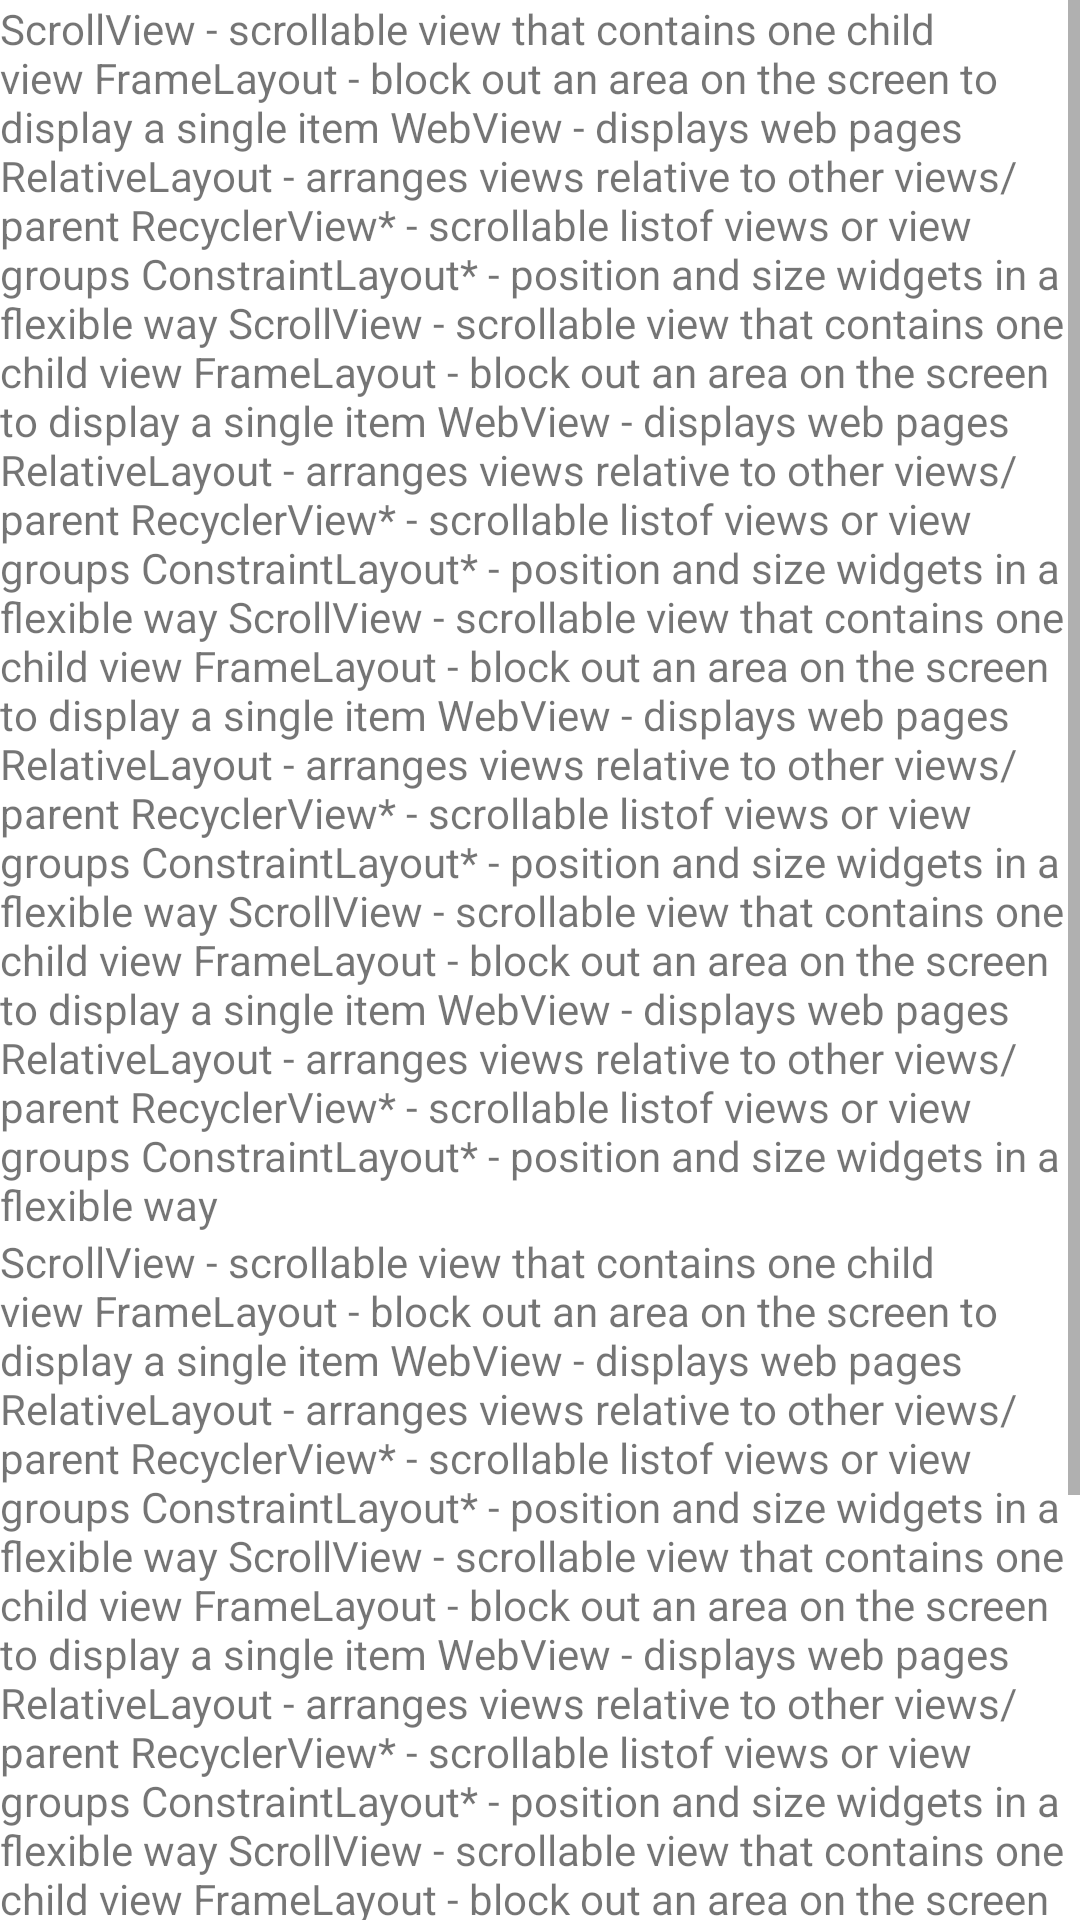

Here is an Android app screen rendered from its layout file. Give the layout XML and the strings, colors and styles it references.
<!-- AndroidManifest.xml: application theme Theme.AndroidFundamentalsFall2021 -->
<!-- res/layout/scroll_view_sample.xml -->
<?xml version="1.0" encoding="utf-8"?>
<ScrollView xmlns:android="http://schemas.android.com/apk/res/android"
    android:layout_width="match_parent"
    android:layout_height="match_parent"
    android:orientation="vertical"
    android:fillViewport="true">

    <LinearLayout
        android:layout_width="match_parent"
        android:layout_height="wrap_content"
        android:orientation="vertical">

        <TextView
            android:layout_width="match_parent"
            android:layout_height="wrap_content"
            android:text="@string/long_text" />

        <TextView
            android:layout_width="match_parent"
            android:layout_height="wrap_content"
            android:text="@string/long_text" />
    </LinearLayout>

</ScrollView>
<!-- resources referenced by this layout -->
<resources>
  <string name="long_text">ScrollView - scrollable view that contains one child view
  FrameLayout - block out an area on the screen to display a single item
  WebView - displays web pages
  RelativeLayout - arranges views relative to other views/parent
  RecyclerView* - scrollable "list" of views or view groups
  ConstraintLayout* - position and size widgets in a flexible way
          ScrollView - scrollable view that contains one child view
  FrameLayout - block out an area on the screen to display a single item
  WebView - displays web pages
  RelativeLayout - arranges views relative to other views/parent
  RecyclerView* - scrollable "list" of views or view groups
  ConstraintLayout* - position and size widgets in a flexible way
          ScrollView - scrollable view that contains one child view
  FrameLayout - block out an area on the screen to display a single item
  WebView - displays web pages
  RelativeLayout - arranges views relative to other views/parent
  RecyclerView* - scrollable "list" of views or view groups
  ConstraintLayout* - position and size widgets in a flexible way
          ScrollView - scrollable view that contains one child view
  FrameLayout - block out an area on the screen to display a single item
  WebView - displays web pages
  RelativeLayout - arranges views relative to other views/parent
  RecyclerView* - scrollable "list" of views or view groups
  ConstraintLayout* - position and size widgets in a flexible way
  </string>
  <style name="Theme.AndroidFundamentalsFall2021" parent="Theme.MaterialComponents.DayNight.DarkActionBar">
          
          <item name="colorPrimary">@color/purple_500</item>
          <item name="colorPrimaryVariant">@color/purple_700</item>
          <item name="colorOnPrimary">@color/white</item>
          
          <item name="colorSecondary">@color/teal_200</item>
          <item name="colorSecondaryVariant">@color/teal_700</item>
          <item name="colorOnSecondary">@color/black</item>
          
          <item name="android:statusBarColor" tools:targetApi="l">?attr/colorPrimaryVariant</item>
          
      </style>
  <!-- not gathered from this repository: default colours our renderer supplied (Android Studio template values) -->
  <color name="purple_500">#FF6200EE</color>
  <color name="purple_700">#FF3700B3</color>
  <color name="teal_200">#FF03DAC5</color>
  <color name="teal_700">#FF018786</color>
  <color name="black">#FF000000</color>
  <color name="white">#FFFFFFFF</color>
</resources>
